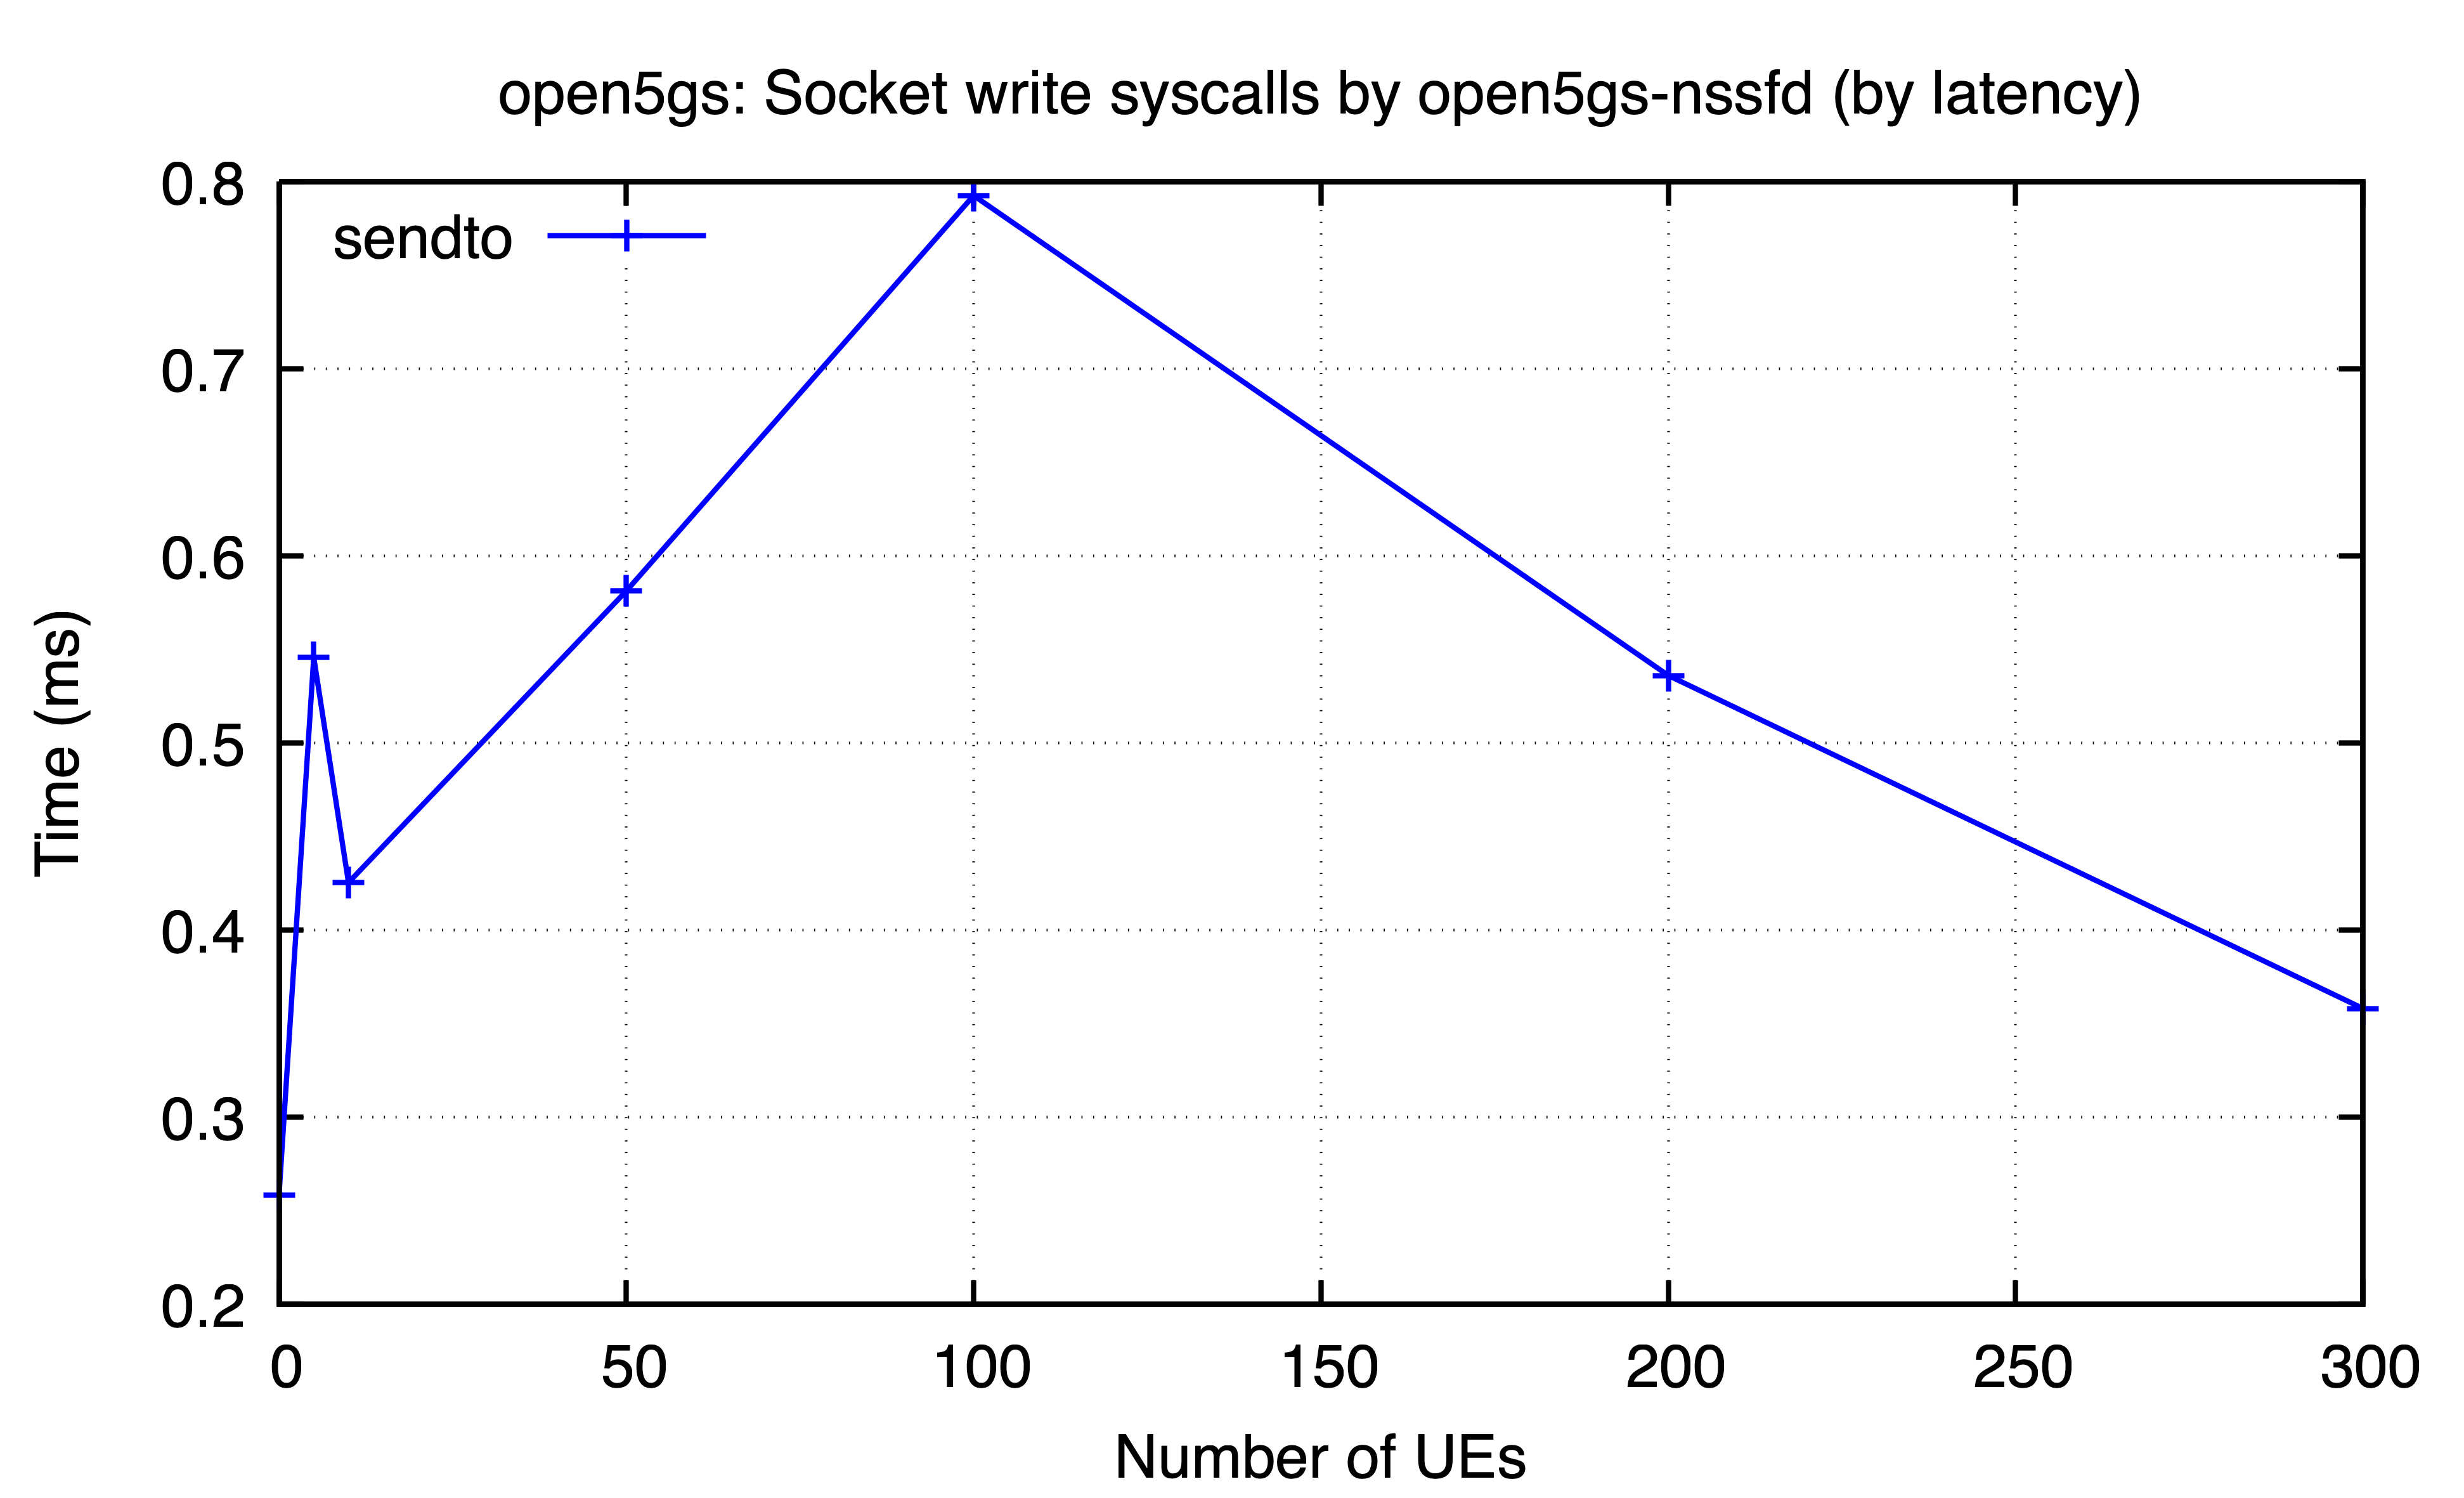

Source data for this figure (header and first rows):
ues, sendto
0, 0.2583
5, 0.5458
10, 0.4254
50, 0.5812
100, 0.7925
200, 0.5361
300, 0.3581
